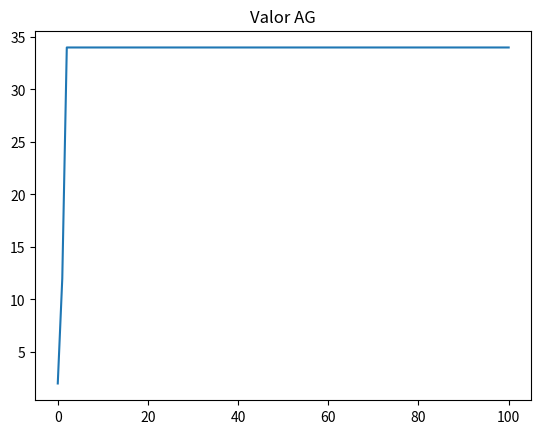

Source code (Python):
from random import *
import matplotlib.pyplot as plt
import numpy as np
import math

CORTE = 1
TAXAMUTACAO = 0.33
QTDGENESES = 3
TAMANHOCROMOSSOMO = 3
TAMANHOPOPULACAO = 4
PROBALIDIDADEMUTACAO = 0.01

NUMEROGERACOES = 100

class Genese():
    def __init__(self, nunGeneses, valorGenese):
        self.nunGeneses = nunGeneses
        self.valorGenese = valorGenese

class Individuo():
    def __init__(self, valores, geracao=0):
        # self.nunGeneses = nunGeneses
        self.valores = valores
        self.geracao = geracao
        self.notaAvaliacao = 0
        self.geracao = geracao
        self.cromossomo = []

        for i in range(0,TAMANHOCROMOSSOMO):
            if random() < 0.5:
                self.cromossomo.append(0)
            else:
                self.cromossomo.append(1)
        print("cromossomo = %s" % (self.cromossomo))

    def avaliacao(self): #FITNESS
        nota = 0

        for i in range(len(self.cromossomo)):

            # print("avaliacao valor = %s" % (self.valores[i]))

            nota = abs(((2 * self.valores[i]) + (self.valores[i] ** 2) + self.valores[i]) - 52)
        self.notaAvaliacao = nota

    def crossover(self, outroIndividuo):
        corte = CORTE

        filho1 = outroIndividuo.cromossomo[0:corte]+self.cromossomo[corte::]
        filho2 = self.cromossomo[0:corte] + outroIndividuo.cromossomo[corte::]

        filhos = [
            Individuo(self.valores, self.geracao + 1),
            Individuo(self.valores, self.geracao + 1)
        ]
        filhos[0].cromossomo = filho1
        filhos[1].cromossomo = filho2
        print("filho1 - %s \n filho2 -%s " %(filhos[0].cromossomo, filhos[1].cromossomo))
        return filhos

    def mutacao(self, taxaMutacao): #mutaOsFilhos
        print("before mutacao - %s" % (self.cromossomo))
        for i in range(len(self.cromossomo)):
            if random() < taxaMutacao:
                if self.cromossomo == 1:
                    self.cromossomo[i] = 0
                else:
                    self.cromossomo[i] = 1
        print("after mutacao - %s " % (self.cromossomo))
        return self

class AlgoritimoGenerito(): #populacao
    def __init__(self, tamanhoPopulacao):
        self.tamanhoPopulacao = tamanhoPopulacao
        self.populacao = [] #objetosTipoIndividuos
        self.geracao = 0
        self.melhorSolucao = 0
        self.listaSolucoes = [] #grafico

    def inicializaPopulacao(self):

        for i in range(self.tamanhoPopulacao):
            listaGeneses = []
            for y in range(0, QTDGENESES):
                listaGeneses.append(randint(0, 9))
            self.populacao.append(Individuo(listaGeneses))
        self.melhorSolucao = self.populacao[0]

    def ordenaPopulacao(self):
        self.populacao = sorted(self.populacao, key=lambda populacao: populacao.notaAvaliacao, reverse=False)

    def melhorIndiviuo(self, individuo):
        if individuo.notaAvaliacao < self.melhorSolucao.notaAvaliacao:
            self.melhorSolucao = individuo

    def somaAvaliacoes(self):
        soma = 0
        for individuo in self.populacao:
            soma += individuo.notaAvaliacao
        return soma

    def selecionaPai(self, somaAvaliacao): #ROLETA
        pai = -1
        valorSorteado = random() * somaAvaliacao


        soma = 0
        i = 0
        while i < len(self.populacao) and soma < valorSorteado:
            soma += self.populacao[i].notaAvaliacao
            pai += 1
            i += 1
        return pai

    def visualizaGeracao(self):
        melhor = self.populacao[0]

        print("GERACAO -> %s" % self.populacao[0].geracao)
        print("FITNESS -> %s" % melhor.notaAvaliacao )
        print("Cromossomo -> %s" % melhor.cromossomo )


    def resolver(self, taxaMutacao, numeroGeracao):
        self.inicializaPopulacao()

        for individuo in self.populacao:
            individuo.avaliacao()

        self.ordenaPopulacao()

        self.melhorSolucao = self.populacao[0] #grafico
        self.listaSolucoes.append(self.melhorSolucao.notaAvaliacao) #grafico

        self.visualizaGeracao()

        for geracao in range(numeroGeracao):
            somaAvaliacao = self.somaAvaliacoes()
            novaPopulacao = []

            for individuoGerados in range(0, self.tamanhoPopulacao, 2):
                pai1 = self.selecionaPai(somaAvaliacao)
                pai2 = self.selecionaPai(somaAvaliacao)

                filhos = self.populacao[pai1].crossover(self.populacao[pai2])

                novaPopulacao.append(filhos[0].mutacao(taxaMutacao))
                novaPopulacao.append(filhos[1].mutacao(taxaMutacao))

            self.populacao = list(novaPopulacao) #sobrescrevePopulacaoAntiva

            for individuo in self.populacao:
                individuo.avaliacao()

            self.ordenaPopulacao()
            self.visualizaGeracao()
            melhor = self.populacao[0]

            self.listaSolucoes.append(melhor.notaAvaliacao)  # grafico

            self.melhorIndiviuo(melhor)

            print("MELHOR SOLUCAO *******")
            print("** GERACAO -> %s" % self.melhorSolucao.geracao)
            print("** FITNESS -> %s" % self.melhorSolucao.notaAvaliacao)
            print("** Cromossomo -> %s" % self.melhorSolucao.cromossomo)
        return self.melhorSolucao.cromossomo


if __name__ == '__main__':
    # listaGeneses = []
    # for i in range(0, QTDGENESES):
    #     listaGeneses.append(randint(0,9))
    # print("Geneses gerados randomicamente --> %s \n" % (listaGeneses) )

    # individuo1 = Individuo(listaGeneses)
    # print("valores geneses %s " % (individuo1.valores))
    # print("valores cromossomo %s " % (individuo1.cromossomo))
    # individuo1.avaliacao()
    # print("nota avaliacao(fitness) = %s " % (individuo1.notaAvaliacao))
    #
    # listaGeneses2 = []
    # for i in range(0, QTDGENESES):
    #     listaGeneses2.append(randint(0,9))
    # individuo2 = Individuo(listaGeneses)
    # individuo1.crossover(individuo2)
    #
    # individuo1.mutacao(TAXAMUTACAO)
    # individuo2.mutacao(TAXAMUTACAO)


#----------------
    algotimoGenetico = AlgoritimoGenerito(TAMANHOPOPULACAO)

    # algotimoGenetico.inicializaPopulacao()
    #
    # for individuo in algotimoGenetico.populacao:
    #     individuo.avaliacao()
    #
    # algotimoGenetico.ordenaPopulacao()
    # algotimoGenetico.melhorIndiviuo(algotimoGenetico.populacao[0]) #melhorInidividuosEstaOrdenadoPosicaoZero
    # for i in range(algotimoGenetico.tamanhoPopulacao):
    #     print("*** inidivudo %s ****" % i,
    #           "Valores %s " % str(algotimoGenetico.populacao[i].valores),
    #           "cromossomo %s " % str(algotimoGenetico.populacao[i].cromossomo),
    #           "fitness  %s " % str(algotimoGenetico.populacao[i].notaAvaliacao))
    #
    # print("MELHOR SOLUCAO %s " % algotimoGenetico.melhorSolucao.cromossomo,
    #       "nota = %s " % algotimoGenetico.melhorSolucao.notaAvaliacao)
    #
    # soma = algotimoGenetico.somaAvaliacoes()
    # print("somaAvaliacoes = %s" % soma)
    # novaPopulacao = []
    #
    # for individuosGerados in range(0, algotimoGenetico.tamanhoPopulacao, 2):
    #     pai1 = algotimoGenetico.selecionaPai(soma)
    #     pai2 = algotimoGenetico.selecionaPai(soma)
    #
    #     filhos = algotimoGenetico.populacao[pai1].crossover(algotimoGenetico.populacao[pai2])
    #     novaPopulacao.append(filhos[0].mutacao(PROBALIDIDADEMUTACAO))
    #     novaPopulacao.append(filhos[1].mutacao(PROBALIDIDADEMUTACAO))
    #
    #
    # print("pai 1 -> %s " % pai1)
    # print("pai 2 -> %s " % pai2)
    #
    # algotimoGenetico.populacao = list(novaPopulacao)
    # for individuo in algotimoGenetico.populacao:
    #     individuo.avaliacao()
    # algotimoGenetico.ordenaPopulacao()
    # algotimoGenetico.melhorIndiviuo(algotimoGenetico.populacao[0])
    # soma = algotimoGenetico.somaAvaliacoes()
    #
    # print("Melhor %s " % algotimoGenetico.melhorSolucao.cromossomo,
    #       "Valor %s " % algotimoGenetico.melhorSolucao.notaAvaliacao)


    resultado = algotimoGenetico.resolver(TAXAMUTACAO, NUMEROGERACOES)


    plt.plot(algotimoGenetico.listaSolucoes)
    plt.title("Valor AG")
    plt.show()
